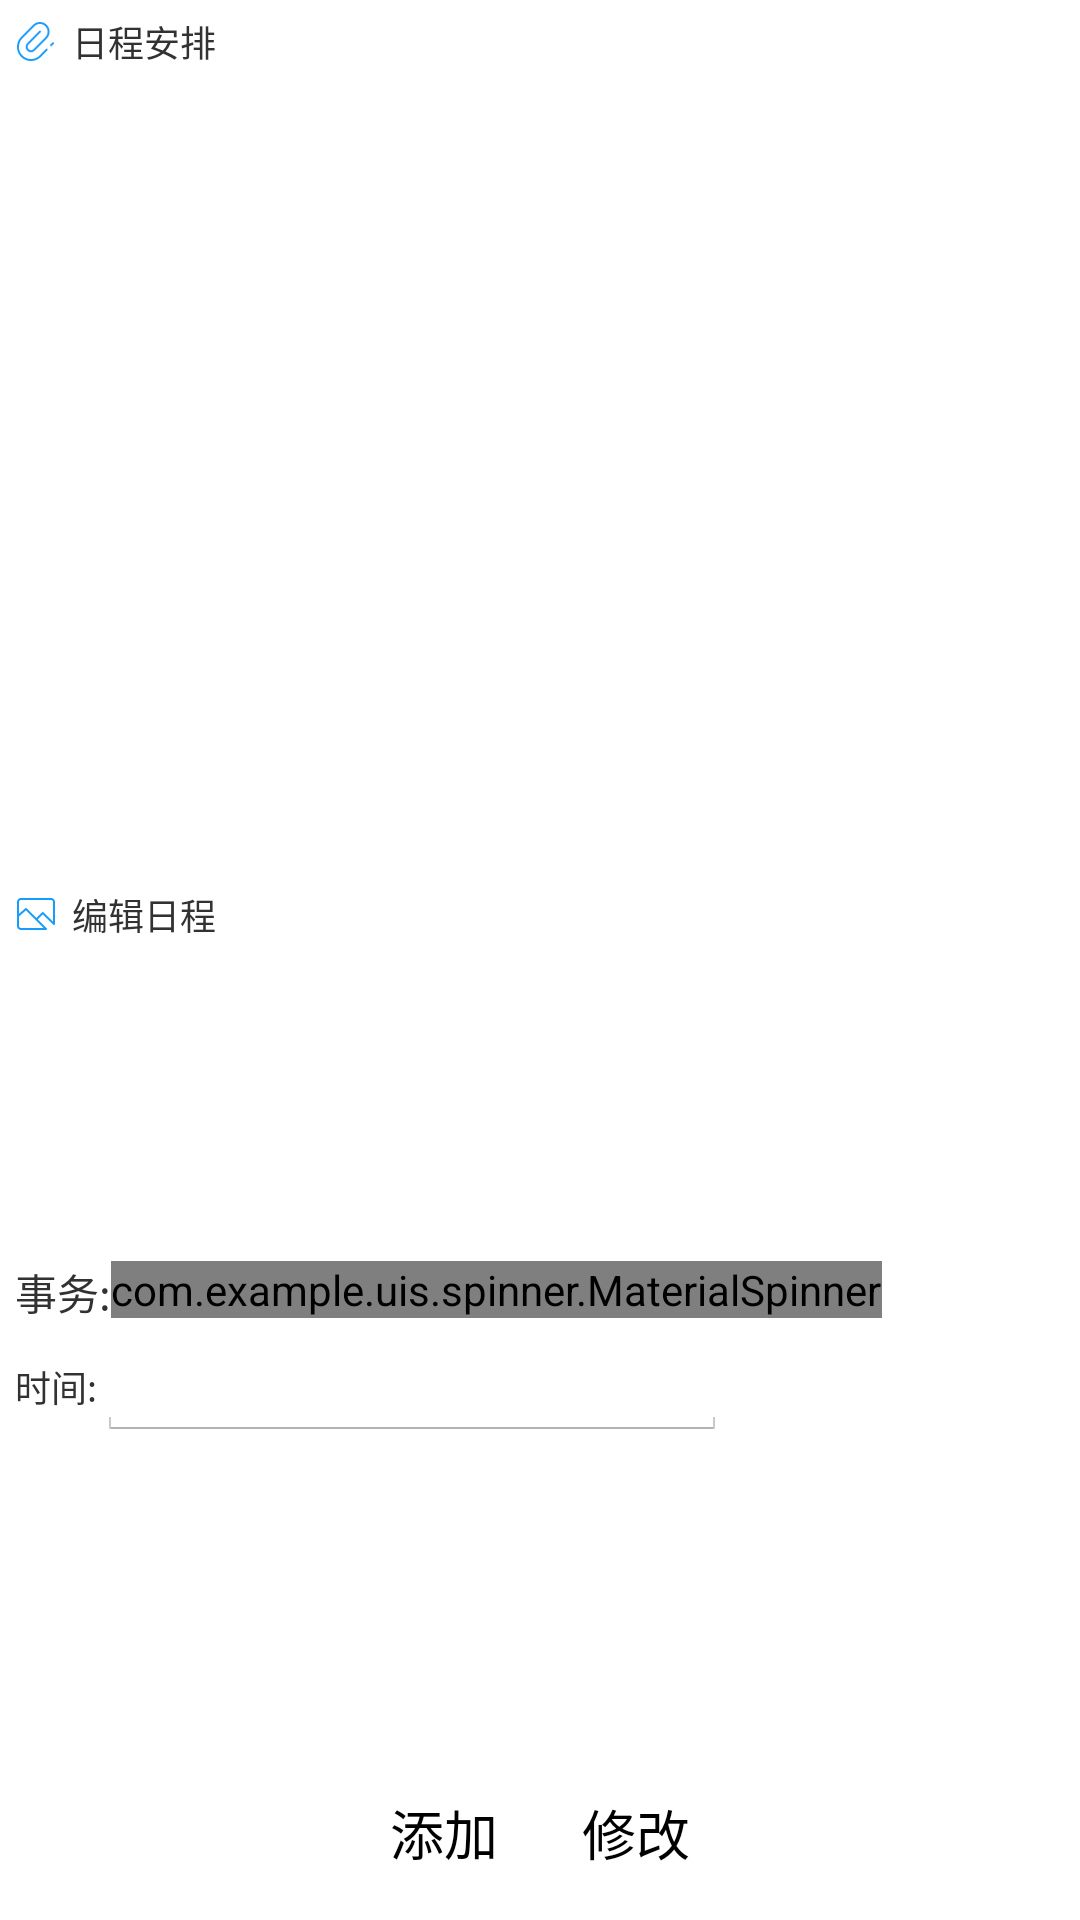

Here is an Android app screen rendered from its layout file. Give the layout XML and the strings, colors and styles it references.
<!-- AndroidManifest.xml: application theme AppTheme -->
<!-- res/layout/fragment_sche.xml -->
<FrameLayout xmlns:android="http://schemas.android.com/apk/res/android"
    xmlns:tools="http://schemas.android.com/tools"
    android:layout_width="match_parent"
    android:layout_height="match_parent"
    tools:context=".ScheFragmen">


    <LinearLayout
        android:layout_width="match_parent"
        android:layout_height="match_parent"
        android:orientation="vertical">

        <LinearLayout
            android:layout_width="match_parent"
            android:layout_height="wrap_content"
            android:layout_margin="5dp"
            android:orientation="horizontal">

            <TextView
                android:layout_width="wrap_content"
                android:layout_height="wrap_content"
                android:drawableLeft="@drawable/bie"
                android:drawablePadding="5dp"
                android:text="日程安排"
                android:textAppearance="?android:attr/textAppearanceSmall"
                android:textSize="12sp" />
        </LinearLayout>

        <LinearLayout
            android:layout_width="match_parent"
            android:layout_height="match_parent"
            android:layout_margin="5dp"
            android:layout_weight="2"
            android:orientation="vertical">

            <ListView
                android:id="@+id/listView"
                android:layout_width="fill_parent"
                android:layout_height="fill_parent" />
        </LinearLayout>

        <LinearLayout
            android:layout_width="match_parent"
            android:layout_height="wrap_content"
            android:layout_margin="5dp"
            android:orientation="vertical">

            <TextView
                android:id="@+id/textView6"
                android:layout_width="wrap_content"
                android:layout_height="wrap_content"
                android:drawableLeft="@drawable/progress"
                android:drawablePadding="5dp"
                android:text="编辑日程"
                android:textAppearance="?android:attr/textAppearanceSmall"
                android:textSize="12sp" />
        </LinearLayout>

        <LinearLayout
            android:layout_width="match_parent"
            android:layout_height="match_parent"
            android:layout_margin="5dp"
            android:layout_weight="2"
            android:gravity="center_vertical"
            android:orientation="vertical">

            <LinearLayout
                android:layout_width="match_parent"
                android:layout_height="wrap_content"
                android:orientation="horizontal">

                <TextView
                    android:id="@+id/textView5"
                    android:layout_width="wrap_content"
                    android:layout_height="wrap_content"
                    android:text="事务:"
                    android:textAppearance="?android:attr/textAppearanceSmall" />

                <com.example.uis.spinner.MaterialSpinner
                    android:layout_width="wrap_content"
                    android:layout_height="wrap_content"
                    android:id="@+id/view2" />

            </LinearLayout>

            <LinearLayout
                android:layout_width="match_parent"
                android:layout_height="wrap_content"
                android:orientation="horizontal">

                <TextView
                    android:id="@+id/textView8"
                    android:layout_width="wrap_content"
                    android:layout_height="wrap_content"
                    android:text="时间:"
                    android:textAppearance="?android:attr/textAppearanceSmall"
                    android:textSize="12sp" />

                <EditText
                    android:layout_width="wrap_content"
                    android:layout_height="wrap_content"
                    android:inputType="time"
                    android:ems="10"
                    android:id="@+id/editText2" />


            </LinearLayout>

        </LinearLayout>

        <LinearLayout
            android:layout_width="match_parent"
            android:layout_height="wrap_content"
            android:layout_margin="5dp"
            android:gravity="center_horizontal"
            android:orientation="horizontal">

            <Button
                android:id="@+id/sche_add"
                android:layout_width="wrap_content"
                android:layout_height="wrap_content"
                android:background="@null"
                android:text="添加" />

            <Button
                android:id="@+id/sche_edit"
                android:layout_width="wrap_content"
                android:layout_height="wrap_content"
                android:background="@null"
                android:text="修改" />
        </LinearLayout>

    </LinearLayout>

</FrameLayout>
<!-- resources referenced by this layout -->
<resources>
  <!-- drawable bie: png bitmap (drawable-xxhdpi, 1501 bytes) -->
  <!-- drawable progress: png bitmap (drawable-xxhdpi, 660 bytes) -->
  <style name="AppTheme" parent="android:Theme.Holo.Light.NoActionBar">
      </style>
</resources>
